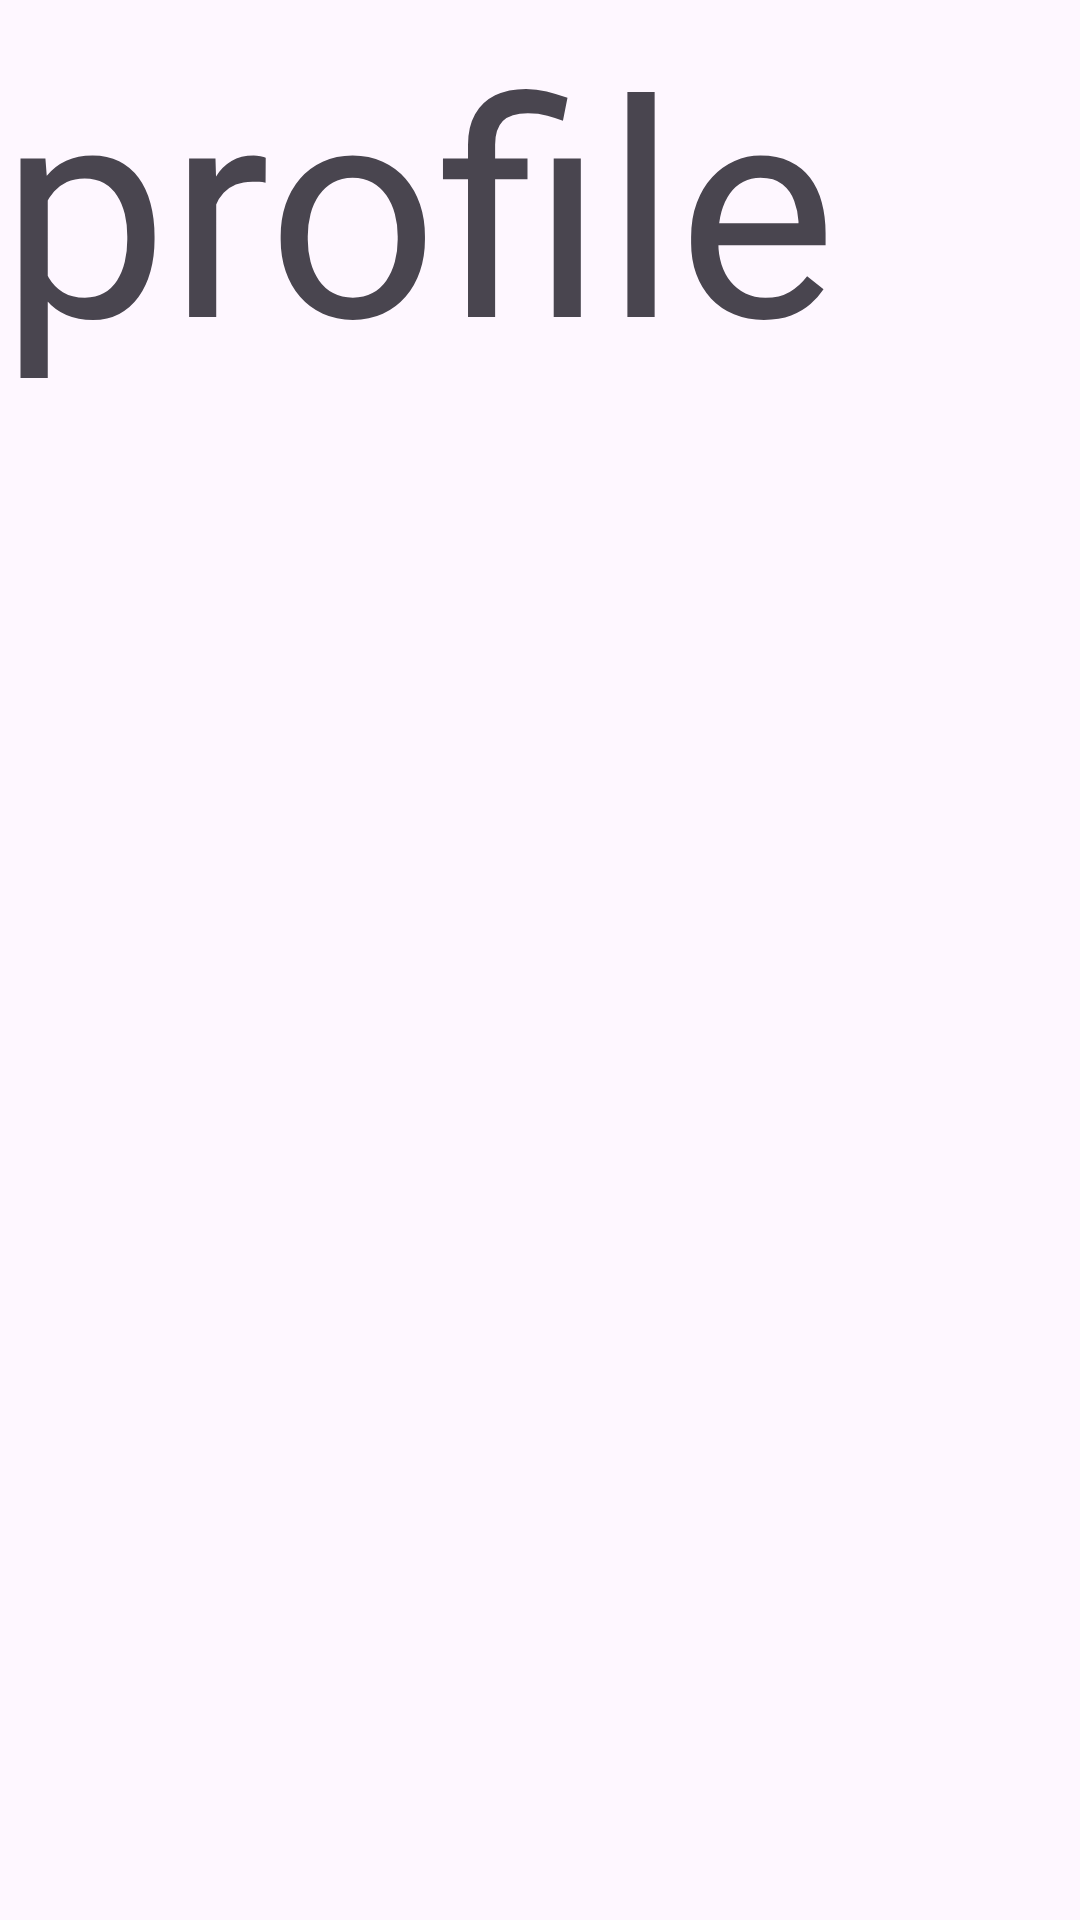

Produce the Android XML layout that renders to this screen, including the resource entries it uses.
<!-- AndroidManifest.xml: application theme Theme.FoodPlanner -->
<!-- res/layout/fragment_profile.xml -->
<?xml version="1.0" encoding="utf-8"?>
<FrameLayout xmlns:android="http://schemas.android.com/apk/res/android"
    xmlns:tools="http://schemas.android.com/tools"
    android:layout_width="match_parent"
    android:layout_height="match_parent"
    tools:context=".view.home.fragments.ProfileFragment">

    
    <TextView
        android:layout_width="match_parent"
        android:layout_height="match_parent"
        android:textSize="100sp"
        android:text="profile"/>

</FrameLayout>
<!-- resources referenced by this layout -->
<resources>
  <style name="Theme.FoodPlanner" parent="Base.Theme.FoodPlanner" />
  <style name="Base.Theme.FoodPlanner" parent="Theme.Material3.Light.NoActionBar">
          
          
          <item name="colorPrimary">@color/blue</item>
          <item name="colorPrimaryVariant">@color/my_light_primary_variant</item>
          <item name="colorSecondary">@color/blue</item>
          <item name="fontFamily">@font/interome</item>
          <item name="actionBarStyle">@style/MyActionBar</item>
      </style>
  <color name="blue">#2B678C</color>
  <color name="my_light_primary_variant">#2B678C</color>
  <style name="MyActionBar" parent="Widget.AppCompat.ActionBar">
          <item name="titleTextStyle">@style/MyActionBarTitleText</item>
      </style>
  <style name="MyActionBarTitleText" parent="TextAppearance.AppCompat.Widget.ActionBar.Title">
          <item name="android:textColor">@color/black</item>
          <item name="android:textSize">20sp</item>
          <item name="android:textStyle">bold</item>
          <item name="android:fontFamily">@font/barlington</item>
      </style>
  <color name="black">#2F2F2F</color>
</resources>
